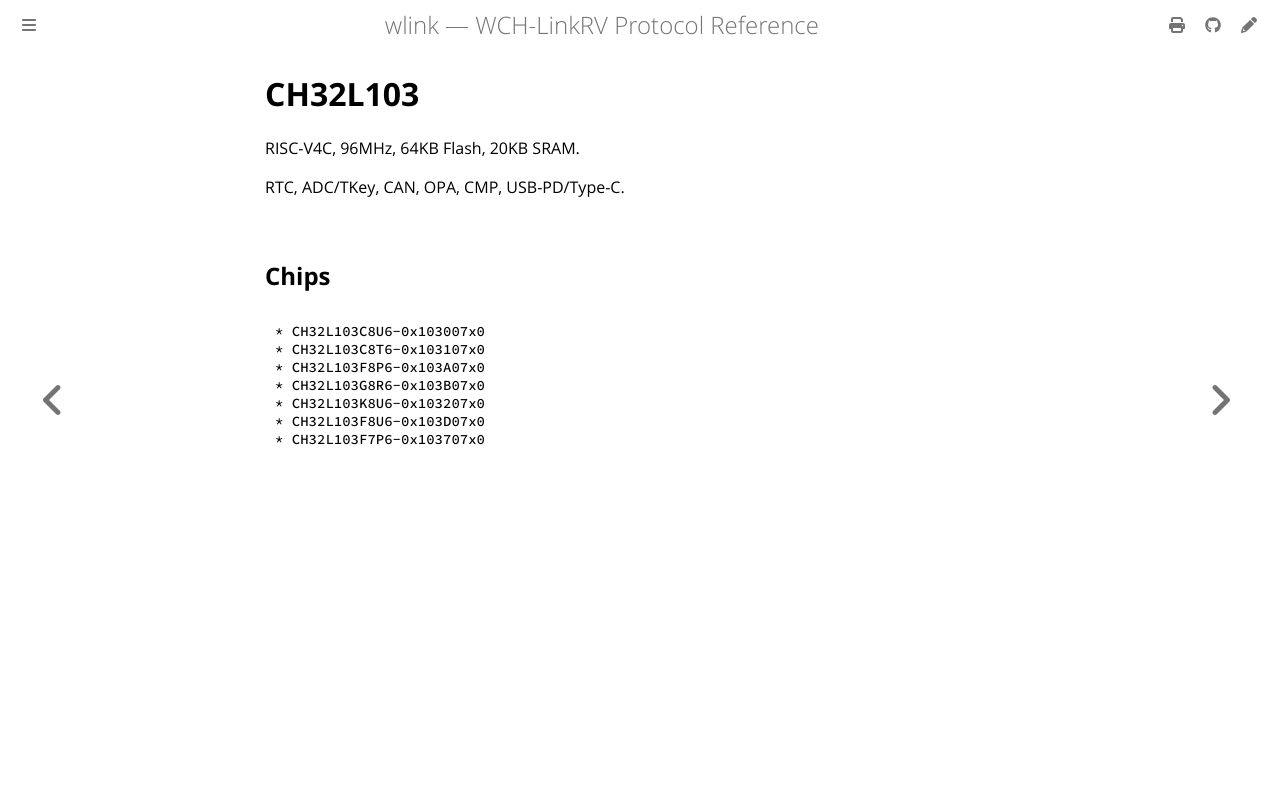

repository: ch32-rs/wlink · page: CH32L103.html · generator: mdbook

# CH32L103

RISC-V4C, 96MHz, 64KB Flash, 20KB SRAM.

RTC, ADC/TKey, CAN, OPA, CMP, USB-PD/Type-C.

## Chips

```
* CH32L103C8U6-0x103007x0
* CH32L103C8T6-0x103107x0
* CH32L103F8P6-0x103A07x0
* CH32L103G8R6-0x103B07x0
* CH32L103K8U6-0x103207x0
* CH32L103F8U6-0x103D07x0
* CH32L103F7P6-0x103707x0
```
